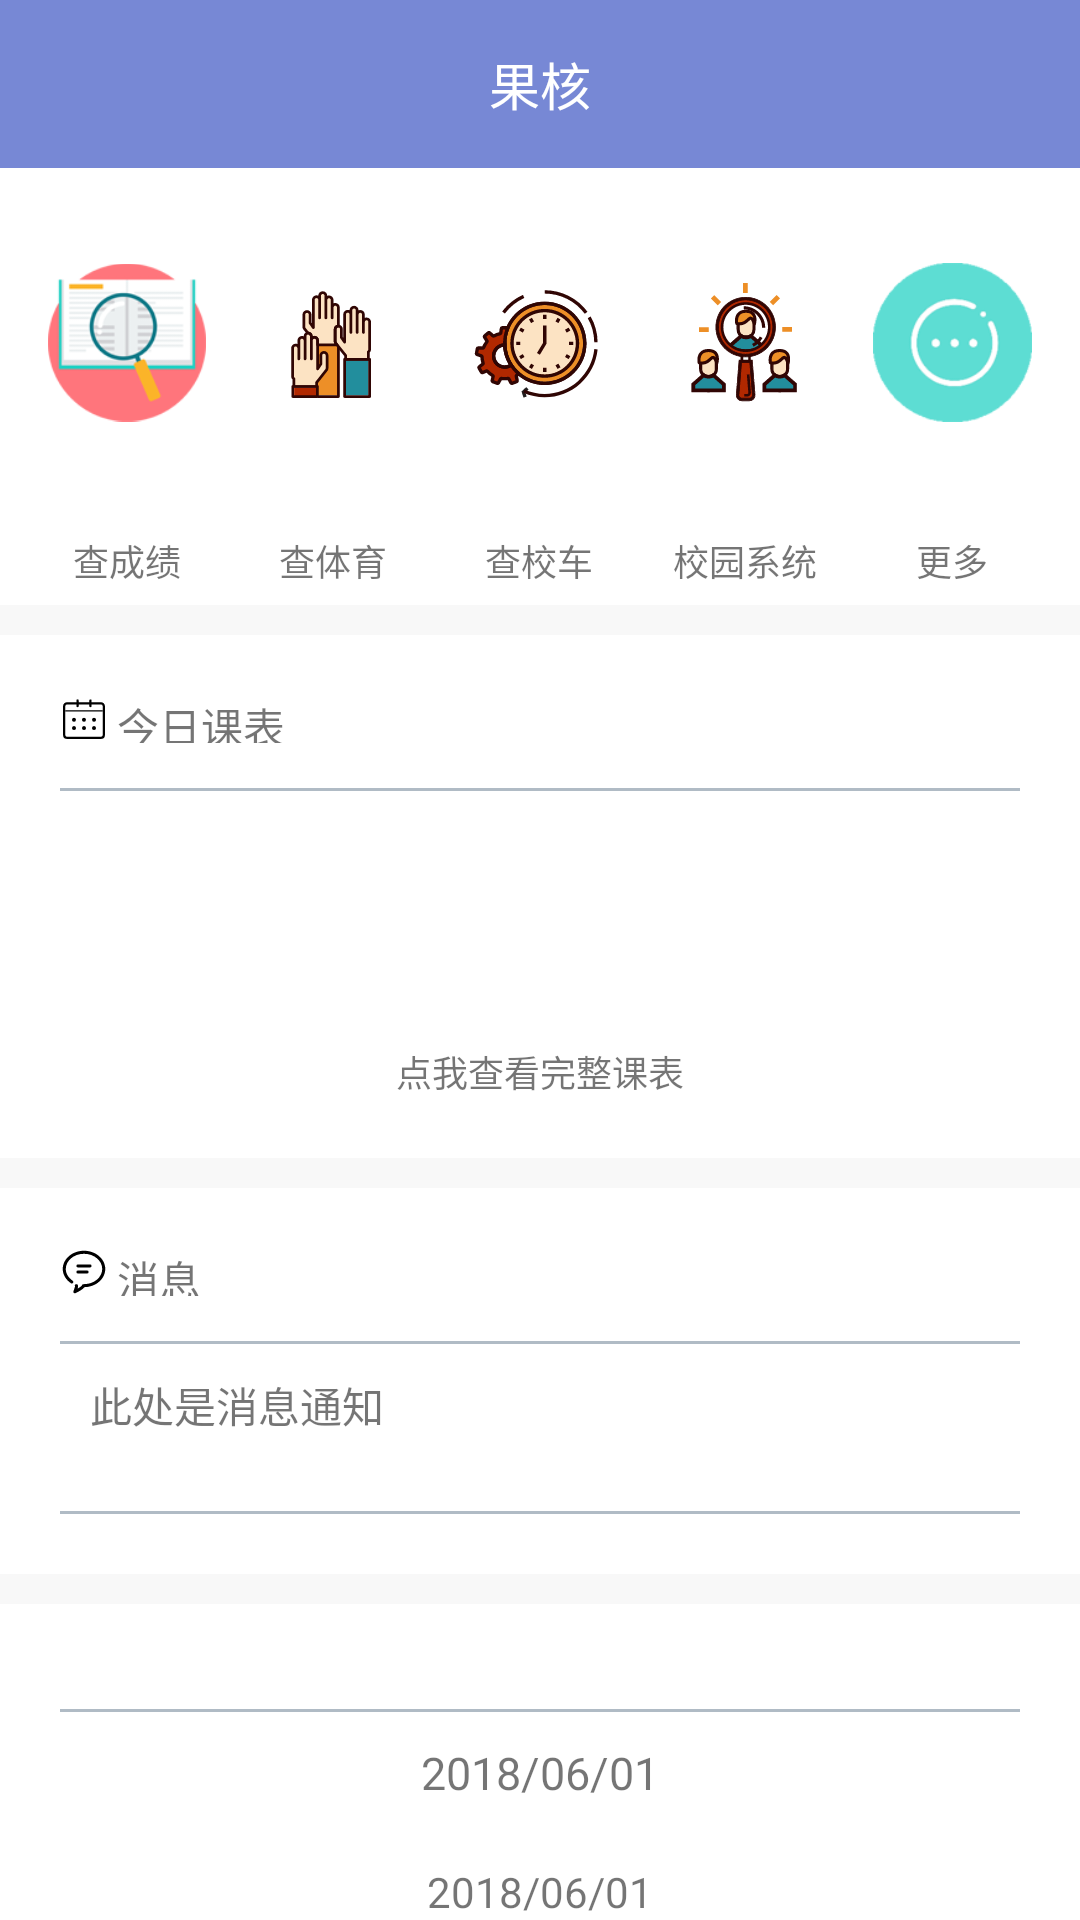

Produce the Android XML layout that renders to this screen, including the resource entries it uses.
<!-- AndroidManifest.xml: application theme AppTheme -->
<!-- res/layout/fragment_today.xml -->
<?xml version="1.0" encoding="utf-8"?>
<LinearLayout xmlns:android="http://schemas.android.com/apk/res/android"
    xmlns:app="http://schemas.android.com/apk/res-auto"
    android:layout_width="match_parent"
    android:layout_height="wrap_content"
    android:background="@color/material_white_1000"
    android:orientation="vertical">

    <android.support.design.widget.AppBarLayout
        android:layout_width="match_parent"
        android:layout_height="wrap_content"
        android:theme="@style/AppTheme.AppBarOverlay">

        <android.support.v7.widget.Toolbar
            android:id="@+id/toolbar_today"
            android:layout_width="match_parent"
            android:layout_height="wrap_content"
            android:background="@color/colorPrimary"
            android:gravity="center"
            app:layout_scrollFlags="scroll|enterAlways"
            app:popupTheme="@style/AppTheme.PopupOverlay"
            app:titleTextColor="@color/material_white_1000">

            <TextView
                android:id="@+id/tv_title"
                android:layout_width="wrap_content"
                android:layout_height="wrap_content"
                android:layout_gravity="center"
                android:gravity="center"
                android:text="@string/app_name"
                android:textColor="@color/material_white_1000"
                android:textSize="@dimen/sp_17" />

        </android.support.v7.widget.Toolbar>

    </android.support.design.widget.AppBarLayout>

    <android.support.v4.widget.NestedScrollView
        android:layout_width="match_parent"
        android:layout_height="match_parent"
        app:layout_behavior="@string/appbar_scrolling_view_behavior">

        <LinearLayout
            android:layout_width="match_parent"
            android:layout_height="match_parent"
            android:orientation="vertical">

            <include layout="@layout/content_header" />

            <ImageView
                android:layout_width="match_parent"
                android:layout_height="@dimen/dp_10"
                android:background="#f8f8f8" />

            <include layout="@layout/content_todaykb" />

            <ImageView
                android:layout_width="match_parent"
                android:layout_height="@dimen/dp_10"
                android:background="#f8f8f8" />

            <include layout="@layout/content_message" />

            <ImageView
                android:layout_width="match_parent"
                android:layout_height="@dimen/dp_10"
                android:background="#f8f8f8" />

            <include layout="@layout/content_one" />

        </LinearLayout>

    </android.support.v4.widget.NestedScrollView>

</LinearLayout>
<!-- res/layout/content_header.xml (included above) -->
<?xml version="1.0" encoding="utf-8"?>
<LinearLayout xmlns:android="http://schemas.android.com/apk/res/android"
    android:layout_width="match_parent"
    android:layout_height="match_parent"
    android:orientation="vertical">

    <LinearLayout
        android:layout_width="match_parent"
        android:layout_height="wrap_content"
        android:layout_marginLeft="@dimen/dp_8"
        android:layout_marginRight="@dimen/dp_8"
        android:orientation="horizontal">

        <LinearLayout
            android:id="@+id/nav_grade"
            android:layout_width="0dp"
            android:layout_height="match_parent"
            android:layout_marginLeft="@dimen/dp_8"
            android:layout_marginRight="@dimen/dp_8"
            android:layout_weight="1"
            android:gravity="center"
            android:orientation="vertical">

            <ImageView
                android:layout_width="match_parent"
                android:layout_height="0dp"
                android:layout_weight="4"
                android:src="@drawable/ic_menu_score" />

            <TextView
                android:layout_width="match_parent"
                android:layout_height="0dp"
                android:layout_weight="1"
                android:gravity="center"
                android:text="查成绩"
                android:textSize="@dimen/sp_12" />

        </LinearLayout>

        <LinearLayout
            android:id="@+id/nav_pe"
            android:layout_width="0dp"
            android:layout_height="match_parent"
            android:layout_marginLeft="@dimen/dp_8"
            android:layout_marginRight="@dimen/dp_8"
            android:layout_weight="1"
            android:gravity="center"
            android:orientation="vertical">

            <ImageView
                android:layout_width="match_parent"
                android:layout_height="0dp"
                android:layout_weight="4"
                android:src="@drawable/ic_menu_pe" />

            <TextView
                android:layout_width="match_parent"
                android:layout_height="0dp"
                android:layout_weight="1"
                android:gravity="center"
                android:text="查体育"
                android:textSize="@dimen/sp_12" />

        </LinearLayout>

        <LinearLayout
            android:id="@+id/nav_bus"
            android:layout_width="0dp"
            android:layout_height="match_parent"
            android:layout_marginLeft="@dimen/dp_8"
            android:layout_marginRight="@dimen/dp_8"
            android:layout_weight="1"
            android:gravity="center"
            android:orientation="vertical">

            <ImageView
                android:layout_width="match_parent"
                android:layout_height="0dp"
                android:layout_weight="4"
                android:src="@drawable/ic_menu_bus" />

            <TextView
                android:layout_width="match_parent"
                android:layout_height="0dp"
                android:layout_weight="1"
                android:gravity="center"
                android:text="查校车"
                android:textSize="@dimen/sp_12" />

        </LinearLayout>

        <LinearLayout
            android:id="@+id/nav_system"
            android:layout_width="0dp"
            android:layout_height="match_parent"
            android:layout_marginLeft="@dimen/dp_8"
            android:layout_marginRight="@dimen/dp_8"
            android:layout_weight="1"
            android:gravity="center"
            android:orientation="vertical">

            <ImageView
                android:id="@+id/iv_system"
                android:layout_width="match_parent"
                android:layout_height="0dp"
                android:layout_weight="4"
                android:src="@drawable/ic_menu_system" />

            <TextView
                android:layout_width="match_parent"
                android:layout_height="0dp"
                android:layout_weight="1"
                android:gravity="center"
                android:text="校园系统"
                android:textSize="@dimen/sp_12" />

        </LinearLayout>

        <LinearLayout
            android:id="@+id/nav_more"
            android:layout_width="0dp"
            android:layout_height="match_parent"
            android:layout_marginLeft="@dimen/dp_8"
            android:layout_marginRight="@dimen/dp_8"
            android:layout_weight="1"
            android:gravity="center"
            android:orientation="vertical">

            <ImageView
                android:id="@+id/iv_more"
                android:layout_width="match_parent"
                android:layout_height="0dp"
                android:layout_weight="4"
                android:src="@drawable/ic_menu_more" />

            <TextView
                android:layout_width="match_parent"
                android:layout_height="0dp"
                android:layout_weight="1"
                android:gravity="center"
                android:text="更多"
                android:textSize="@dimen/sp_12" />

        </LinearLayout>

    </LinearLayout>

</LinearLayout>
<!-- res/layout/content_todaykb.xml (included above) -->
<?xml version="1.0" encoding="utf-8"?>
<LinearLayout xmlns:android="http://schemas.android.com/apk/res/android"
    android:layout_width="match_parent"
    android:layout_height="match_parent"
    android:orientation="vertical"
    android:padding="@dimen/dp_20">

    <LinearLayout
        android:layout_width="match_parent"
        android:layout_height="wrap_content"
        android:orientation="horizontal">

        <ImageView
            android:layout_width="wrap_content"
            android:layout_height="wrap_content"
            android:layout_marginEnd="@dimen/dp_3"
            android:src="@drawable/ic_menu_kb_small" />

        <TextView
            android:layout_width="match_parent"
            android:layout_height="match_parent"
            android:text="@string/kb_today" />

    </LinearLayout>

    <ImageView
        android:layout_width="match_parent"
        android:layout_height="@dimen/dp_1"
        android:layout_marginTop="@dimen/dp_15"
        android:background="@color/material_blue_grey_200" />

    <LinearLayout
        android:layout_width="match_parent"
        android:layout_height="match_parent"
        android:gravity="center"
        android:orientation="vertical">

        <TextView
            android:id="@+id/tv_kb_show"
            android:layout_width="match_parent"
            android:layout_height="wrap_content"
            android:layout_gravity="center"
            android:layout_margin="@dimen/dp_30"
            android:gravity="center"
            android:textSize="@dimen/sp_16"
            android:visibility="visible" />

        <ListView
            android:id="@+id/lv_kbToday"
            android:layout_width="match_parent"
            android:layout_height="match_parent"
            android:layout_gravity="center"
            android:visibility="gone">

        </ListView>

    </LinearLayout>

    
    
    
    

    <TextView
        android:id="@+id/tv_Kb"
        android:layout_width="match_parent"
        android:layout_height="wrap_content"
        android:layout_gravity="center"
        android:layout_marginTop="@dimen/dp_3"
        android:gravity="center"
        android:text="点我查看完整课表"
        android:textSize="@dimen/sp_12"
        android:visibility="visible" />

</LinearLayout>
<!-- res/layout/content_message.xml (included above) -->
<?xml version="1.0" encoding="utf-8"?>
<LinearLayout xmlns:android="http://schemas.android.com/apk/res/android"
    android:layout_width="match_parent"
    android:layout_height="match_parent"
    android:orientation="vertical"
    android:padding="@dimen/dp_20">

    <LinearLayout
        android:layout_width="match_parent"
        android:layout_height="wrap_content"
        android:orientation="horizontal">

        <ImageView
            android:layout_width="wrap_content"
            android:layout_height="wrap_content"
            android:layout_marginEnd="@dimen/dp_3"
            android:src="@drawable/ic_menu_message_small" />

        <TextView
            android:layout_width="match_parent"
            android:layout_height="match_parent"
            android:text="@string/message" />

    </LinearLayout>

    <ImageView
        android:layout_width="match_parent"
        android:layout_height="@dimen/dp_1"
        android:layout_marginTop="@dimen/dp_15"
        android:background="@color/material_blue_grey_200" />

    <LinearLayout
        android:layout_width="match_parent"
        android:layout_height="wrap_content"
        android:orientation="vertical">

        <TextView
            android:id="@+id/tv_message"
            android:layout_width="match_parent"
            android:layout_height="wrap_content"
            android:layout_gravity="center"
            android:layout_margin="@dimen/dp_10"
            android:lineSpacingExtra="@dimen/dp_3"
            android:text="@string/default_msg"
            android:visibility="visible" />

    </LinearLayout>

    <ImageView
        android:layout_width="match_parent"
        android:layout_height="@dimen/dp_1"
        android:layout_marginTop="@dimen/dp_15"
        android:background="@color/material_blue_grey_200" />

</LinearLayout>
<!-- res/layout/content_one.xml (included above) -->
<?xml version="1.0" encoding="utf-8"?>
<LinearLayout xmlns:android="http://schemas.android.com/apk/res/android"
    android:layout_width="match_parent"
    android:layout_height="match_parent"
    android:orientation="vertical"
    android:padding="@dimen/dp_20">

    <LinearLayout
        android:layout_width="match_parent"
        android:layout_height="wrap_content"
        android:orientation="horizontal">

        <ImageView
            android:layout_width="wrap_content"
            android:layout_height="wrap_content"
            android:layout_marginEnd="@dimen/dp_3"
            android:src="@drawable/ic_menu_one" />

        <TextView
            android:layout_width="match_parent"
            android:layout_height="match_parent"
            android:text="@string/one" />

    </LinearLayout>

    <ImageView
        android:layout_width="match_parent"
        android:layout_height="@dimen/dp_1"
        android:layout_marginTop="@dimen/dp_15"
        android:background="@color/material_blue_grey_200" />

    <LinearLayout
        android:id="@+id/ll_one"
        android:layout_width="match_parent"
        android:layout_height="wrap_content"
        android:orientation="vertical">

        <TextView
            android:id="@+id/tv_one_date"
            android:layout_width="match_parent"
            android:layout_height="wrap_content"
            android:layout_gravity="center"
            android:layout_margin="@dimen/dp_10"
            android:gravity="center"
            android:lineSpacingExtra="@dimen/dp_3"
            android:text="@string/default_date"
            android:textSize="@dimen/sp_15"
            android:visibility="visible" />

        <ImageView
            android:id="@+id/iv_one_img"
            android:layout_width="match_parent"
            android:layout_height="wrap_content"
            android:scaleType="centerCrop" />

        <TextView
            android:id="@+id/tv_img_author"
            android:layout_width="match_parent"
            android:layout_height="wrap_content"
            android:layout_gravity="center"
            android:layout_margin="@dimen/dp_10"
            android:gravity="center"
            android:lineSpacingExtra="@dimen/dp_3"
            android:text="@string/default_date"
            android:visibility="visible" />

        <TextView
            android:id="@+id/tv_one_word"
            android:layout_width="match_parent"
            android:layout_height="wrap_content"
            android:layout_gravity="center"
            android:layout_margin="@dimen/dp_10"
            android:gravity="center"
            android:lineSpacingExtra="@dimen/dp_3"
            android:text="@string/default_date"
            android:textIsSelectable="true"
            android:visibility="visible" />

        <TextView
            android:id="@+id/tv_one_word_from"
            android:layout_width="match_parent"
            android:layout_height="wrap_content"
            android:layout_gravity="center"
            android:layout_margin="@dimen/dp_10"
            android:gravity="center"
            android:lineSpacingExtra="@dimen/dp_3"
            android:text="@string/default_date"
            android:visibility="visible" />

    </LinearLayout>

    <ImageView
        android:layout_width="match_parent"
        android:layout_height="@dimen/dp_1"
        android:layout_marginTop="@dimen/dp_15"
        android:background="@color/material_blue_grey_200" />

</LinearLayout>
<!-- resources referenced by this layout -->
<resources>
  <color name="colorPrimary">#7788D5</color>
  <color name="material_blue_grey_200">#B0BBC5</color>
  <color name="material_white_1000">#ffffff</color>
  <dimen name="dp_1">1dp</dimen>
  <dimen name="dp_10">10dp</dimen>
  <dimen name="dp_15">15dp</dimen>
  <dimen name="dp_20">20dp</dimen>
  <dimen name="dp_3">3dp</dimen>
  <dimen name="dp_30">30dp</dimen>
  <dimen name="dp_8">8dp</dimen>
  <dimen name="sp_12">12sp</dimen>
  <dimen name="sp_15">15sp</dimen>
  <dimen name="sp_16">16sp</dimen>
  <dimen name="sp_17">17sp</dimen>
  <!-- drawable ic_menu_message_small (drawable) -->
  <vector xmlns:android="http://schemas.android.com/apk/res/android"
      android:width="16dp"
      android:height="16dp"
      android:viewportWidth="1024"
      android:viewportHeight="1024">
    <path
        android:fillColor="#FF000000"
        android:pathData="M639.23,414.85L380.29,414.85a32.38,32.38 0,0 1,0 -64.7h258.94a32.38,32.38 0,1 1,0 64.7zM577.86,544.38L380.29,544.38a32.45,32.45 0,0 1,0 -64.83h197.57a32.38,32.38 0,0 1,0 64.83zM965.31,447.23C965.31,233.02 761.98,58.69 512,58.69S58.75,233.02 58.75,447.23c0,117.89 63.81,228.67 174.98,304.19 14.78,10.11 34.88,6.21 44.99,-8.64s6.21,-34.94 -8.58,-44.99c-93.25,-63.17 -146.69,-154.5 -146.69,-250.56 0,-178.56 174.34,-323.78 388.54,-323.78 214.21,0 388.54,145.28 388.54,323.78S726.21,771.01 512,771.01c-1.98,0 -3.71,0.77 -5.63,1.15a32.13,32.13 0,0 0,-36.22 20.42c-6.21,17.6 -46.85,47.17 -95.23,74.69 17.6,-58.94 9.22,-71.55 3.52,-79.94a36.29,36.29 0,0 0,-30.27 -16.13,32.45 32.45,0 0,0 -28.1,48.58c-3.26,18.37 -17.41,61.57 -33.47,100.99a32.38,32.38 0,0 0,43.2 41.86c36.93,-16.51 149.38,-70.02 189.82,-127.1 246.53,-3.65 445.7,-176.26 445.7,-388.29zM965.31,447.23"/>
  </vector>
  <string name="app_name">果核</string>
  <string name="default_date">2018/06/01</string>
  <string name="default_msg">此处是消息通知</string>
  <string name="kb_today">今日课表</string>
  <string name="message">消息</string>
  <string name="one">日知录</string>
  <style name="AppTheme.AppBarOverlay" parent="ThemeOverlay.AppCompat.Dark.ActionBar" />
  <style name="AppTheme.PopupOverlay" parent="ThemeOverlay.AppCompat.Light">
          
          <item name="actionMenuTextColor">@color/material_black_1000</item> 
          <item name="colorControlNormal">#030405</item>
          <item name="android:textSize">@dimen/sp_16</item> 
      </style>
  <style name="AppTheme" parent="Theme.AppCompat.Light.NoActionBar">
          
          <item name="colorPrimary">@color/material_blue_500</item>
          <item name="colorPrimaryDark">@color/colorPrimaryDark</item>
          <item name="colorAccent">@color/colorAccent</item>
      </style>
  <color name="material_black_1000">#000000</color>
  <color name="material_blue_500">#2196F3</color>
  <color name="colorPrimaryDark">#303F9F</color>
  <color name="colorAccent">#FF4081</color>
</resources>
